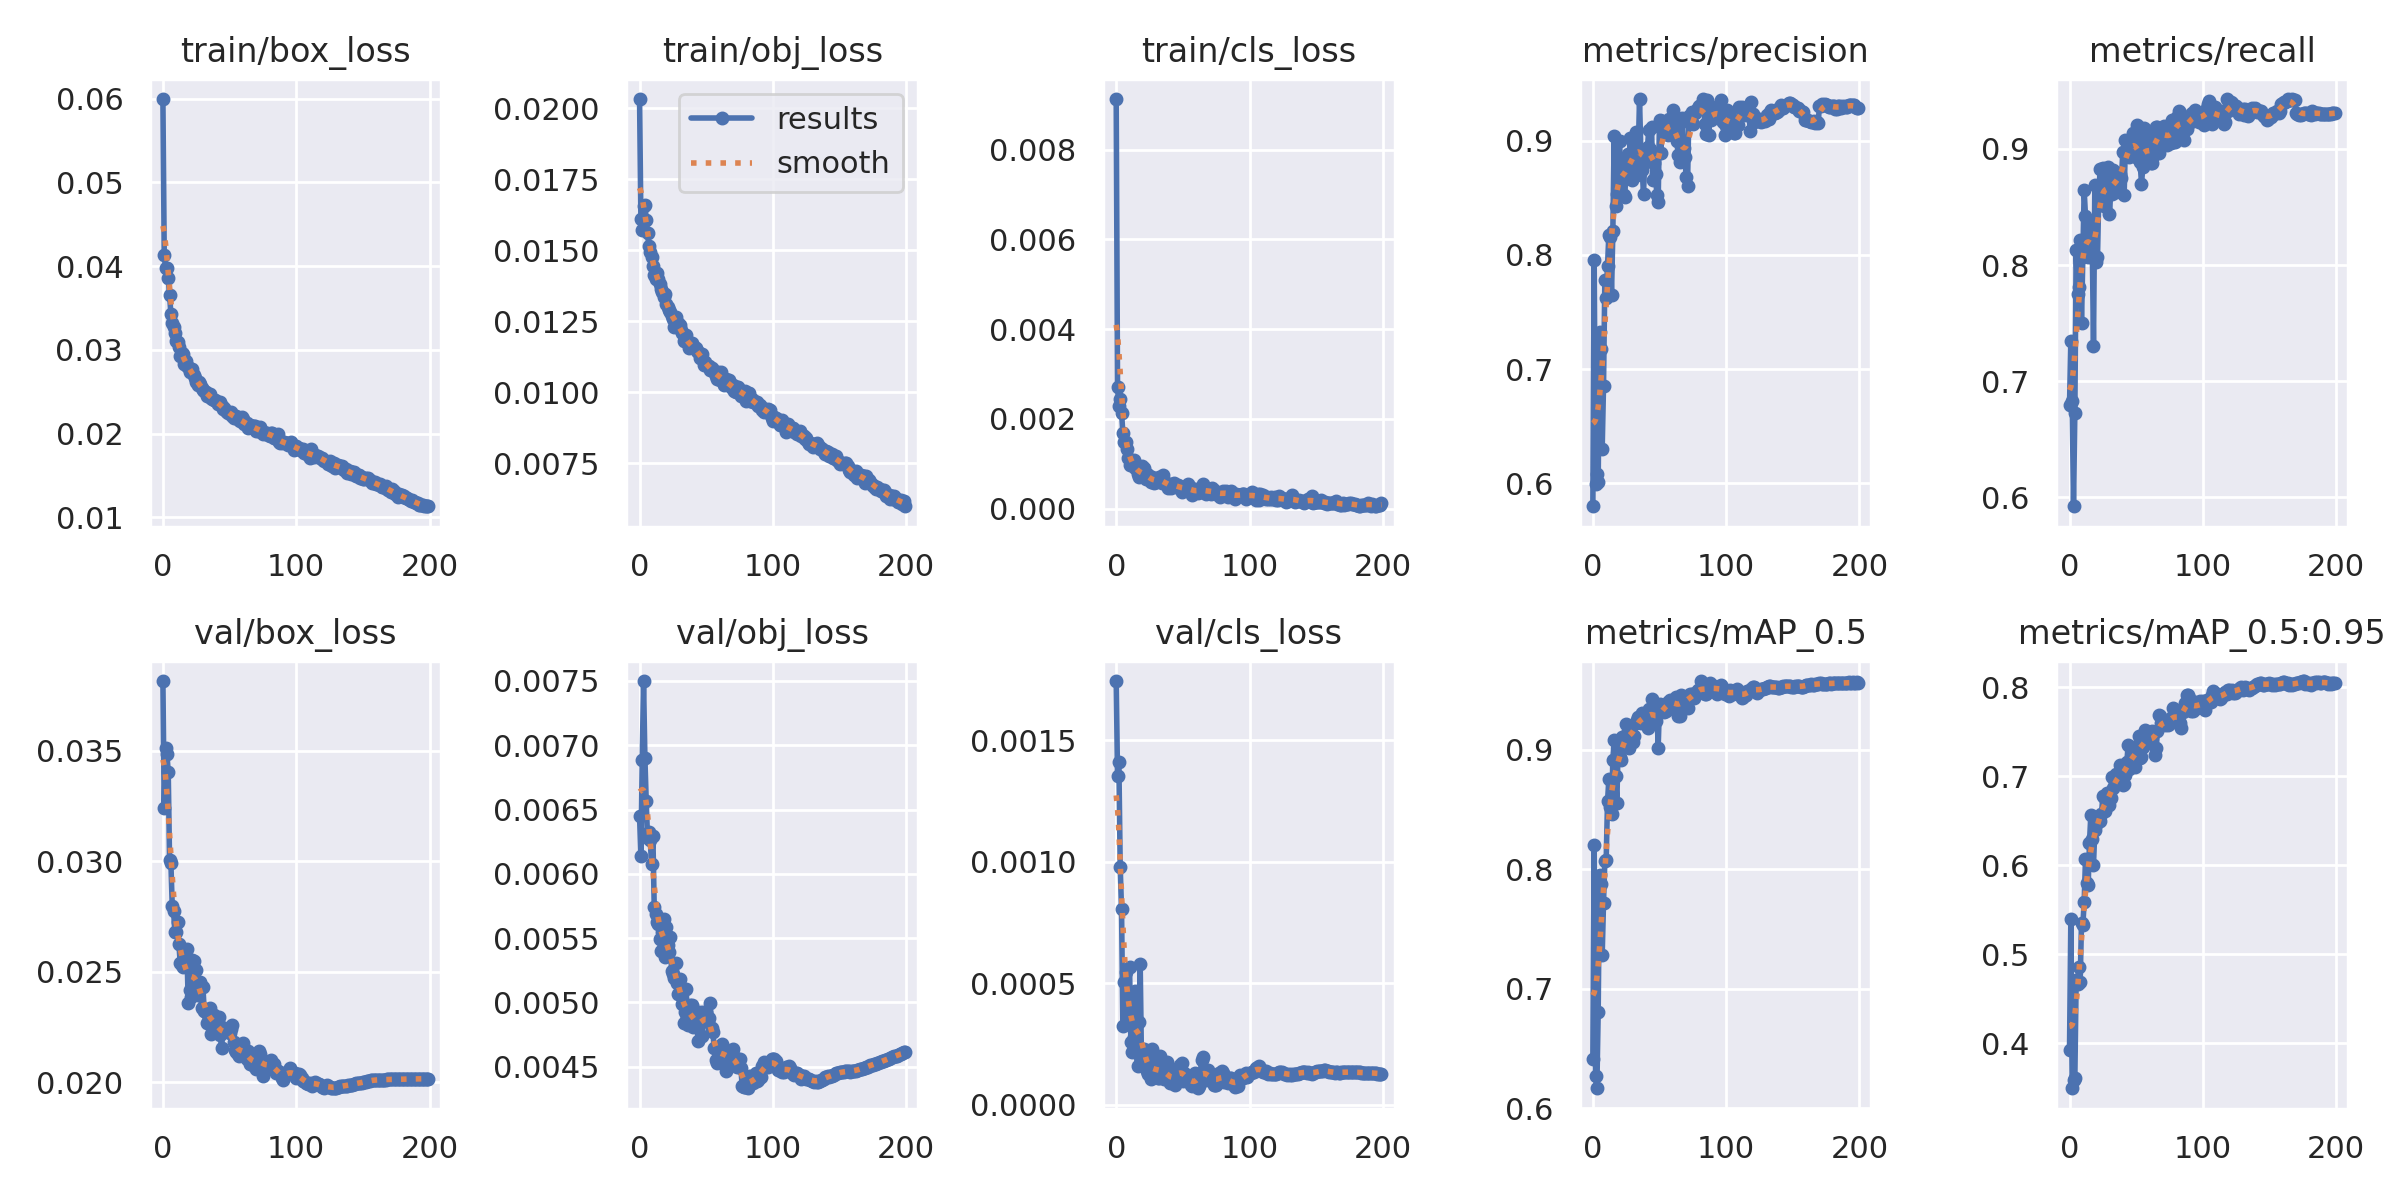

The table this chart was drawn from, first rows:
epoch, train/box_loss, train/obj_loss, train/cls_loss, metrics/precision, metrics/recall, metrics/mAP_0.5, metrics/mAP_0.5:0.95, val/box_loss, val/obj_loss, val/cls_loss, x/lr0, x/lr1, x/lr2
0, 0.05997, 0.02033, 0.009128, 0.58, 0.6793, 0.6414, 0.3924, 0.03815, 0.006449, 0.001744, 0.07007, 0.003326, 0.003326
1, 0.04134, 0.01611, 0.00272, 0.7957, 0.7349, 0.8205, 0.5393, 0.03243, 0.006136, 0.001354, 0.04004, 0.006626, 0.006626
2, 0.03977, 0.01573, 0.002285, 0.5991, 0.6828, 0.6271, 0.3497, 0.03511, 0.006885, 0.00141, 0.009971, 0.009893, 0.009893
3, 0.03981, 0.01656, 0.002449, 0.6078, 0.592, 0.6167, 0.3591, 0.03487, 0.007499, 0.0009797, 0.009851, 0.009851, 0.009851
4, 0.03855, 0.0166, 0.00214, 0.6013, 0.6723, 0.6805, 0.3609, 0.03404, 0.006904, 0.000804, 0.009851, 0.009851, 0.009851
5, 0.03654, 0.01608, 0.001687, 0.7324, 0.8132, 0.7951, 0.4716, 0.03005, 0.006564, 0.0003235, 0.009802, 0.009802, 0.009802
6, 0.0343, 0.01561, 0.001479, 0.7179, 0.7746, 0.7879, 0.4667, 0.02991, 0.006275, 0.0005055, 0.009753, 0.009753, 0.009753
7, 0.03317, 0.01516, 0.001475, 0.6301, 0.7815, 0.7278, 0.4862, 0.02799, 0.006323, 0.0005472, 0.009703, 0.009703, 0.009703
8, 0.03277, 0.01495, 0.001336, 0.6856, 0.8218, 0.7719, 0.4692, 0.02776, 0.006265, 0.0003411, 0.009654, 0.009654, 0.009654
9, 0.03206, 0.01476, 0.001137, 0.7781, 0.7499, 0.8072, 0.5356, 0.02679, 0.006076, 0.0003979, 0.009604, 0.009604, 0.009604
10, 0.03102, 0.01444, 0.0009819, 0.7627, 0.8067, 0.8075, 0.5327, 0.02682, 0.006297, 0.000568, 0.009555, 0.009555, 0.009555
11, 0.03095, 0.01413, 0.001065, 0.79, 0.8646, 0.8566, 0.5588, 0.02724, 0.005745, 0.000258, 0.009505, 0.009505, 0.009505
12, 0.03031, 0.01399, 0.0009811, 0.8177, 0.8421, 0.8751, 0.6073, 0.02626, 0.005684, 0.0002181, 0.009456, 0.009456, 0.009456
13, 0.02931, 0.01421, 0.001074, 0.8154, 0.8151, 0.852, 0.5806, 0.02539, 0.005626, 0.0002797, 0.009406, 0.009406, 0.009406
14, 0.02964, 0.01399, 0.0009062, 0.7653, 0.8066, 0.8463, 0.5777, 0.02531, 0.005608, 0.0004659, 0.009357, 0.009357, 0.009357
15, 0.02953, 0.01381, 0.0009055, 0.8208, 0.8327, 0.8914, 0.6257, 0.02523, 0.005497, 0.0002168, 0.009307, 0.009307, 0.009307
16, 0.02836, 0.01362, 0.0007739, 0.9042, 0.8353, 0.9081, 0.6569, 0.0256, 0.0054, 0.0001569, 0.009258, 0.009258, 0.009258
17, 0.02872, 0.01353, 0.0007003, 0.8427, 0.8234, 0.878, 0.6298, 0.02526, 0.005549, 0.0003406, 0.009208, 0.009208, 0.009208
18, 0.02803, 0.01337, 0.0007368, 0.8533, 0.73, 0.8552, 0.6008, 0.02604, 0.005649, 0.0005773, 0.009158, 0.009158, 0.009158
19, 0.02798, 0.01345, 0.0009436, 0.8618, 0.8688, 0.905, 0.6396, 0.02358, 0.005352, 0.0001663, 0.009109, 0.009109, 0.009109
20, 0.02731, 0.01311, 0.0007461, 0.8996, 0.8027, 0.8937, 0.6464, 0.02418, 0.005586, 0.0001958, 0.009059, 0.009059, 0.009059
21, 0.02755, 0.01301, 0.0008943, 0.8672, 0.8067, 0.8914, 0.6479, 0.02387, 0.005443, 0.0002288, 0.00901, 0.00901, 0.00901
22, 0.02767, 0.0129, 0.0006652, 0.8737, 0.8616, 0.9103, 0.6518, 0.02553, 0.005394, 0.0001634, 0.00896, 0.00896, 0.00896
23, 0.02696, 0.01283, 0.0007803, 0.8528, 0.8831, 0.9073, 0.6504, 0.0255, 0.005509, 0.0001372, 0.008911, 0.008911, 0.008911
24, 0.02661, 0.0127, 0.0007489, 0.8504, 0.8693, 0.9051, 0.6572, 0.02507, 0.005241, 0.0001246, 0.008861, 0.008861, 0.008861
25, 0.02618, 0.01258, 0.0006358, 0.885, 0.8838, 0.9214, 0.6782, 0.0251, 0.005221, 0.0001529, 0.008812, 0.008812, 0.008812
26, 0.02585, 0.01229, 0.0006, 0.8887, 0.8512, 0.9155, 0.6772, 0.02395, 0.005187, 0.0001058, 0.008762, 0.008762, 0.008762
27, 0.0261, 0.01266, 0.000699, 0.8697, 0.8612, 0.901, 0.661, 0.02428, 0.005306, 0.0002278, 0.008713, 0.008713, 0.008713
28, 0.02592, 0.01246, 0.0005768, 0.9028, 0.8652, 0.9173, 0.6817, 0.02453, 0.005152, 0.0001303, 0.008663, 0.008663, 0.008663
29, 0.02548, 0.01244, 0.0006365, 0.8656, 0.8845, 0.9124, 0.6701, 0.02337, 0.005064, 0.0001413, 0.008614, 0.008614, 0.008614
30, 0.02525, 0.01237, 0.000601, 0.8685, 0.844, 0.9062, 0.6674, 0.02433, 0.005185, 0.0001564, 0.008564, 0.008564, 0.008564
31, 0.02505, 0.01218, 0.0006108, 0.899, 0.8646, 0.9118, 0.6759, 0.02324, 0.005119, 0.0001108, 0.008515, 0.008515, 0.008515
32, 0.02498, 0.01208, 0.000699, 0.9073, 0.8616, 0.922, 0.6992, 0.0232, 0.004984, 0.0001105, 0.008466, 0.008466, 0.008466
33, 0.02448, 0.01181, 0.0006369, 0.8696, 0.8823, 0.925, 0.6868, 0.02269, 0.004841, 0.0002003, 0.008416, 0.008416, 0.008416
34, 0.02466, 0.01197, 0.0005629, 0.8866, 0.8796, 0.927, 0.6927, 0.02304, 0.004929, 0.000125, 0.008367, 0.008367, 0.008367
35, 0.02476, 0.01203, 0.0007454, 0.9364, 0.8633, 0.925, 0.7028, 0.02335, 0.005102, 0.000164, 0.008317, 0.008317, 0.008317
36, 0.02427, 0.01174, 0.0005803, 0.8916, 0.875, 0.9225, 0.6966, 0.02219, 0.004824, 0.0001056, 0.008268, 0.008268, 0.008268
37, 0.02417, 0.01155, 0.0005808, 0.8745, 0.8648, 0.9304, 0.6959, 0.02305, 0.004861, 0.000125, 0.008218, 0.008218, 0.008218
38, 0.02396, 0.01159, 0.000541, 0.8534, 0.8783, 0.9242, 0.7133, 0.02305, 0.004983, 0.0001769, 0.008169, 0.008169, 0.008169
39, 0.02398, 0.01174, 0.000464, 0.8862, 0.8754, 0.926, 0.7097, 0.02258, 0.004983, 0.0001119, 0.008119, 0.008119, 0.008119
40, 0.02385, 0.01159, 0.0005402, 0.881, 0.8978, 0.9294, 0.6905, 0.0223, 0.004808, 8.9904e-05, 0.00807, 0.00807, 0.00807
41, 0.02355, 0.0116, 0.000451, 0.8948, 0.8608, 0.9178, 0.692, 0.02273, 0.004938, 0.0001192, 0.00802, 0.00802, 0.00802
42, 0.02367, 0.01157, 0.0005255, 0.9096, 0.9077, 0.9343, 0.701, 0.02294, 0.004826, 9.0328e-05, 0.007971, 0.007971, 0.007971
43, 0.02375, 0.01144, 0.0005679, 0.8926, 0.9006, 0.9304, 0.7158, 0.02215, 0.004813, 0.0001013, 0.007921, 0.007921, 0.007921
44, 0.02328, 0.01141, 0.0005177, 0.9122, 0.9033, 0.9421, 0.7353, 0.02157, 0.004701, 7.9698e-05, 0.007872, 0.007872, 0.007872
45, 0.0229, 0.01122, 0.0005245, 0.8656, 0.8934, 0.9252, 0.7078, 0.02234, 0.004848, 0.0001433, 0.007822, 0.007822, 0.007822
46, 0.023, 0.0113, 0.0005372, 0.8801, 0.9014, 0.9294, 0.7132, 0.02246, 0.004928, 0.000114, 0.007772, 0.007772, 0.007772
47, 0.02273, 0.01136, 0.0005139, 0.8708, 0.9059, 0.9237, 0.7213, 0.02244, 0.004736, 0.0001487, 0.007723, 0.007723, 0.007723
48, 0.02252, 0.01094, 0.0004311, 0.8527, 0.9135, 0.9359, 0.7316, 0.02235, 0.004923, 0.0001627, 0.007673, 0.007673, 0.007673
49, 0.0225, 0.01106, 0.0003779, 0.8468, 0.9097, 0.9015, 0.7107, 0.02229, 0.00491, 0.0001699, 0.007624, 0.007624, 0.007624
50, 0.02246, 0.01096, 0.0004812, 0.9182, 0.8934, 0.9383, 0.7278, 0.02223, 0.004927, 9.4913e-05, 0.007574, 0.007574, 0.007574
51, 0.02254, 0.01093, 0.0004671, 0.8891, 0.9209, 0.9333, 0.7338, 0.02243, 0.004849, 0.0001284, 0.007525, 0.007525, 0.007525
52, 0.02211, 0.01094, 0.0004282, 0.9174, 0.8916, 0.9373, 0.7455, 0.02259, 0.004876, 0.0001039, 0.007476, 0.007476, 0.007476
53, 0.02182, 0.01079, 0.0004453, 0.9078, 0.8886, 0.9312, 0.7208, 0.02184, 0.004992, 0.0001226, 0.007426, 0.007426, 0.007426
54, 0.02194, 0.01086, 0.0005541, 0.9106, 0.8701, 0.9368, 0.722, 0.02149, 0.004799, 9.502e-05, 0.007377, 0.007377, 0.007377
55, 0.02209, 0.01075, 0.0004732, 0.9132, 0.8842, 0.9324, 0.7332, 0.02137, 0.00477, 0.0001159, 0.007327, 0.007327, 0.007327
56, 0.02182, 0.01074, 0.0004212, 0.9054, 0.9182, 0.9395, 0.7422, 0.02128, 0.004642, 7.9003e-05, 0.007278, 0.007278, 0.007278
57, 0.02157, 0.01056, 0.0003007, 0.9187, 0.902, 0.9399, 0.7525, 0.02119, 0.004552, 7.5366e-05, 0.007228, 0.007228, 0.007228
58, 0.02145, 0.01048, 0.0003828, 0.913, 0.9102, 0.9416, 0.7448, 0.02124, 0.004527, 8.532e-05, 0.007178, 0.007178, 0.007178
59, 0.02193, 0.01073, 0.0004326, 0.909, 0.9027, 0.938, 0.7384, 0.02165, 0.004541, 0.0001304, 0.007129, 0.007129, 0.007129
... 140 more rows
